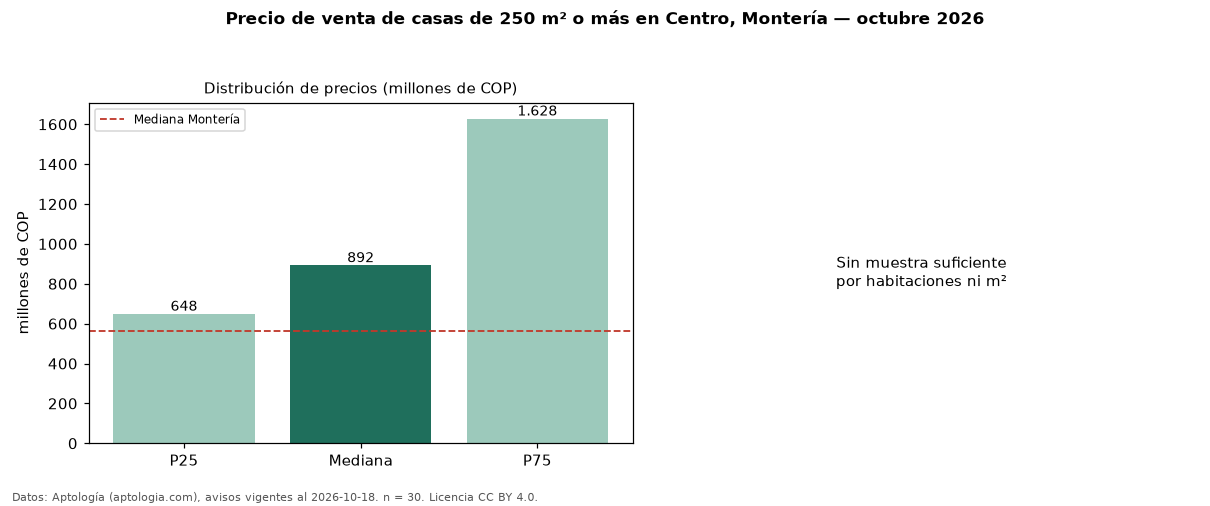

The table this chart was drawn from, first rows:
seccion, metrica, valor, moneda, n
filtro, area6, de 250 m² o más, , 30
precio, p25, 648500000, COP, 30
precio, mediana, 892000000, COP, 30
precio, p75, 1627500000, COP, 30
precio, minimo, 350000000, COP, 30
precio, maximo, 5400000000, COP, 30
m2, area_mediana_m2, 424.0, m2, 28
banos, mediana_banos, 3.0, , 
habitaciones, 3+, 892000000, COP, 26
ciudad, mediana_ciudad_referencia, 562500000, COP, 
ciudad, mediana_m2_ciudad, 2625000, COP, 
fuente, fecha_datos, 2026-10-18, , 
fuente, atribucion, https://www.aptologia.com/casas-en-venta…, , 
fuente, licencia, CC BY 4.0, , 
